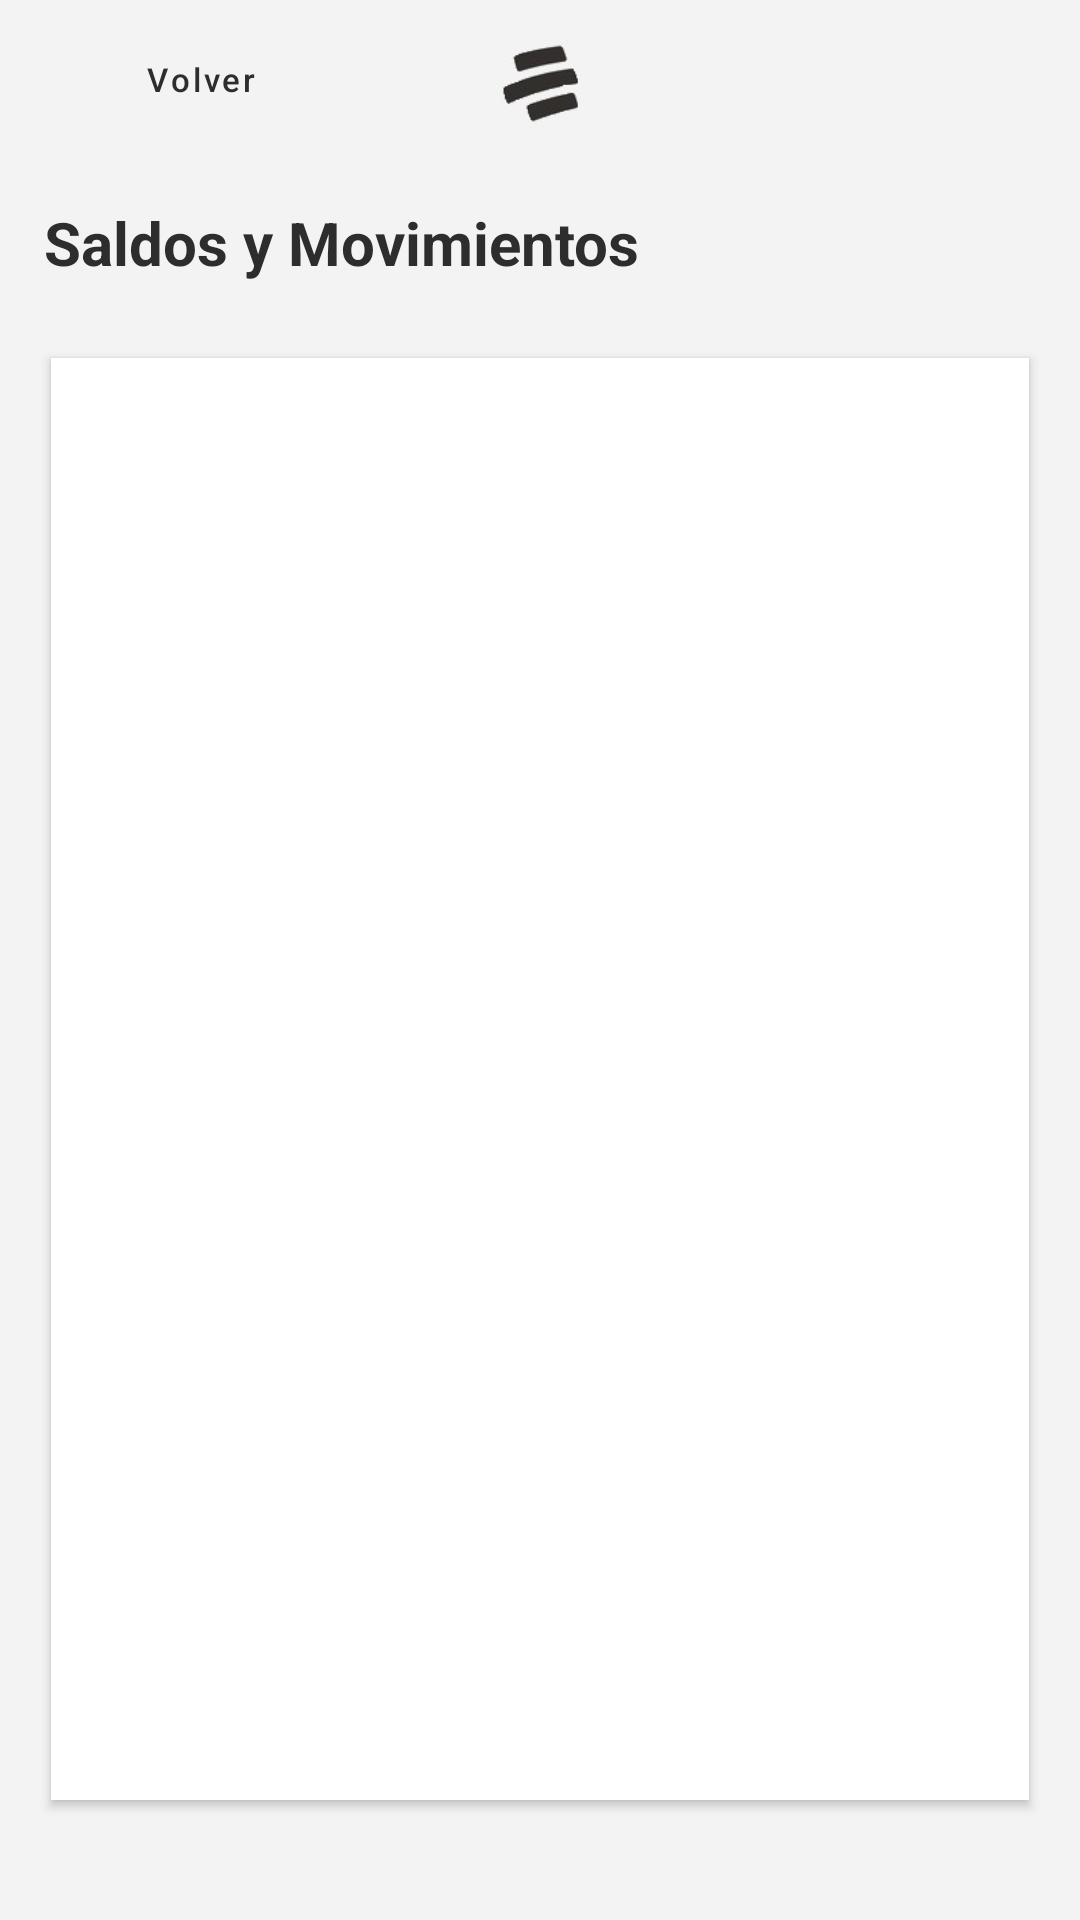

The Android layout XML behind this screen, and the referenced resources:
<!-- AndroidManifest.xml: application theme Theme.BanColombia -->
<!-- res/layout/activity_movimientos.xml -->
<?xml version="1.0" encoding="utf-8"?>
<androidx.constraintlayout.widget.ConstraintLayout xmlns:android="http://schemas.android.com/apk/res/android"
    xmlns:app="http://schemas.android.com/apk/res-auto"
    xmlns:tools="http://schemas.android.com/tools"
    android:layout_width="match_parent"
    android:layout_height="match_parent"
    android:background="@color/grisbackground"
    tools:context=".Movimientos">

    <LinearLayout
        android:id="@+id/layout1"
        android:layout_width="match_parent"
        android:layout_height="wrap_content"
        android:orientation="horizontal"
        app:layout_constraintBottom_toBottomOf="parent"
        app:layout_constraintEnd_toEndOf="parent"
        app:layout_constraintHorizontal_bias="0"
        app:layout_constraintStart_toStartOf="parent"
        app:layout_constraintTop_toTopOf="parent"
        app:layout_constraintVertical_bias="0.004">


        <Button
            android:id="@+id/volveruser"
            style="?attr/borderlessButtonStyle"
            android:layout_marginTop="0dp"
            android:layout_width="wrap_content"
            android:layout_height="wrap_content"
            android:drawableLeft="@drawable/ic_baseline_chevron_left_24"
            android:text="@string/prev"
            android:textSize="11sp"
            android:textAllCaps="false"
            android:textColor="@color/blackwrite"
            android:layout_weight="1"/>

        <ImageView
            android:id="@+id/logo_bancolombia"
            android:layout_width="45dp"
            android:layout_marginTop="3dp"
            android:layout_height="45dp"
            android:src="@drawable/bancamano2"
            android:layout_weight="1"
            android:background="@color/grisbackground"/>

        <Button
            android:id="@+id/button1Next1"
            style="?attr/borderlessButtonStyle"
            android:layout_marginTop="0dp"
            android:layout_width="wrap_content"
            android:layout_height="wrap_content"

            android:text=""
            android:textSize="11sp"
            android:textAllCaps="false"
            android:textColor="@color/blackwrite"
            android:layout_weight="1"/>


    </LinearLayout>




    <TextView
        android:id="@+id/textView2"
        android:layout_width="wrap_content"
        android:layout_height="wrap_content"
        android:textColor="@color/blackwrite"
        android:textStyle="bold"
        android:padding="0dp"
        android:layout_marginTop="0dp"
        android:textSize="20sp"
        android:text="Saldos y Movimientos"
        app:layout_constraintBottom_toBottomOf="parent"
        app:layout_constraintEnd_toEndOf="parent"
        app:layout_constraintHorizontal_bias="0.09"
        app:layout_constraintStart_toStartOf="parent"
        app:layout_constraintTop_toBottomOf="@+id/layout1"
        app:layout_constraintVertical_bias="0.03" />

        <ListView
            android:id="@+id/lista"
            android:layout_width="match_parent"
            android:layout_height="0dp"
            android:layout_marginStart="17dp"
            android:elevation="2dp"
            android:layout_marginTop="25dp"
            android:layout_marginEnd="17dp"
            android:layout_marginBottom="40dp"
            android:paddingTop="23dp"
            android:paddingStart="15dp"
            android:paddingEnd="15dp"
            android:paddingBottom="40dp"
            android:gravity="center"
            android:background="@color/whitebackground"
            android:orientation="vertical"
            app:layout_constraintBottom_toBottomOf="parent"
            app:layout_constraintEnd_toEndOf="parent"
            app:layout_constraintStart_toStartOf="parent"
            app:layout_constraintTop_toBottomOf="@+id/textView2">



        </ListView>



</androidx.constraintlayout.widget.ConstraintLayout>
<!-- resources referenced by this layout -->
<resources>
  <color name="blackwrite">#2D2D2D</color>
  <color name="grisbackground">#F3F3F3</color>
  <color name="whitebackground">#FFFFFF</color>
  <!-- drawable bancamano2: png bitmap (drawable-v24, 2552 bytes) -->
  <string name="prev">Volver</string>
  <style name="Theme.BanColombia" parent="Theme.MaterialComponents.DayNight.NoActionBar">
          
          <item name="colorPrimary">@color/purple_500</item>
          <item name="colorPrimaryVariant">#191919</item>
          <item name="colorOnPrimary">@color/white</item>
          
          <item name="colorSecondary">@color/purple_500</item>
          <item name="colorSecondaryVariant">@color/purple_500</item>
          <item name="colorOnSecondary">@color/black</item>
          
          <item name="android:statusBarColor" tools:targetApi="l">?attr/colorPrimaryVariant</item>
          
      </style>
  <color name="purple_500">#FFC902</color>
  <color name="white">#FFFFFFFF</color>
  <color name="black">#FF000000</color>
</resources>
